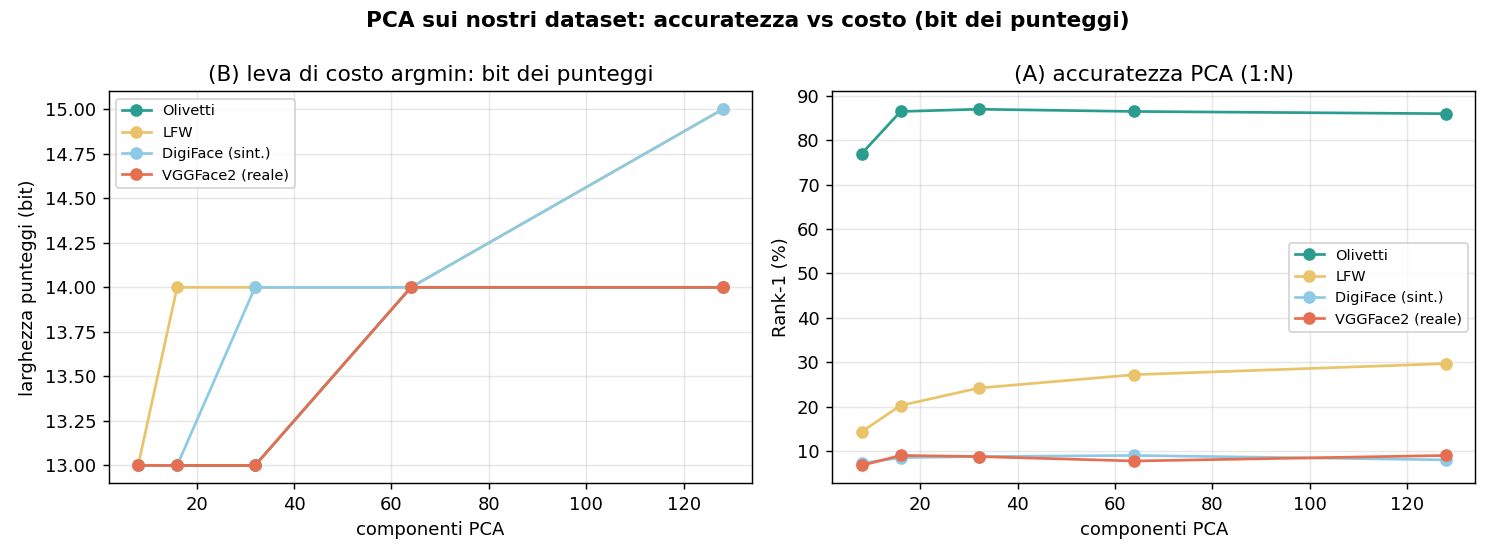

The table this chart was drawn from, first rows:
dataset, componenti, bit_punteggi, rank1
Olivetti, 8, 13, 0.77
Olivetti, 16, 13, 0.865
Olivetti, 32, 13, 0.87
Olivetti, 64, 14, 0.865
Olivetti, 128, 14, 0.86
LFW, 8, 13, 0.1435
LFW, 16, 14, 0.2025
LFW, 32, 14, 0.2418
LFW, 64, 14, 0.272
LFW, 128, 15, 0.2969
DigiFace (sint.), 8, 13, 0.0725
DigiFace (sint.), 16, 13, 0.085
DigiFace (sint.), 32, 14, 0.0875
DigiFace (sint.), 64, 14, 0.09
DigiFace (sint.), 128, 15, 0.08
VGGFace2 (reale), 8, 13, 0.0675
VGGFace2 (reale), 16, 13, 0.09
VGGFace2 (reale), 32, 13, 0.0875
VGGFace2 (reale), 64, 14, 0.0775
VGGFace2 (reale), 128, 14, 0.09
